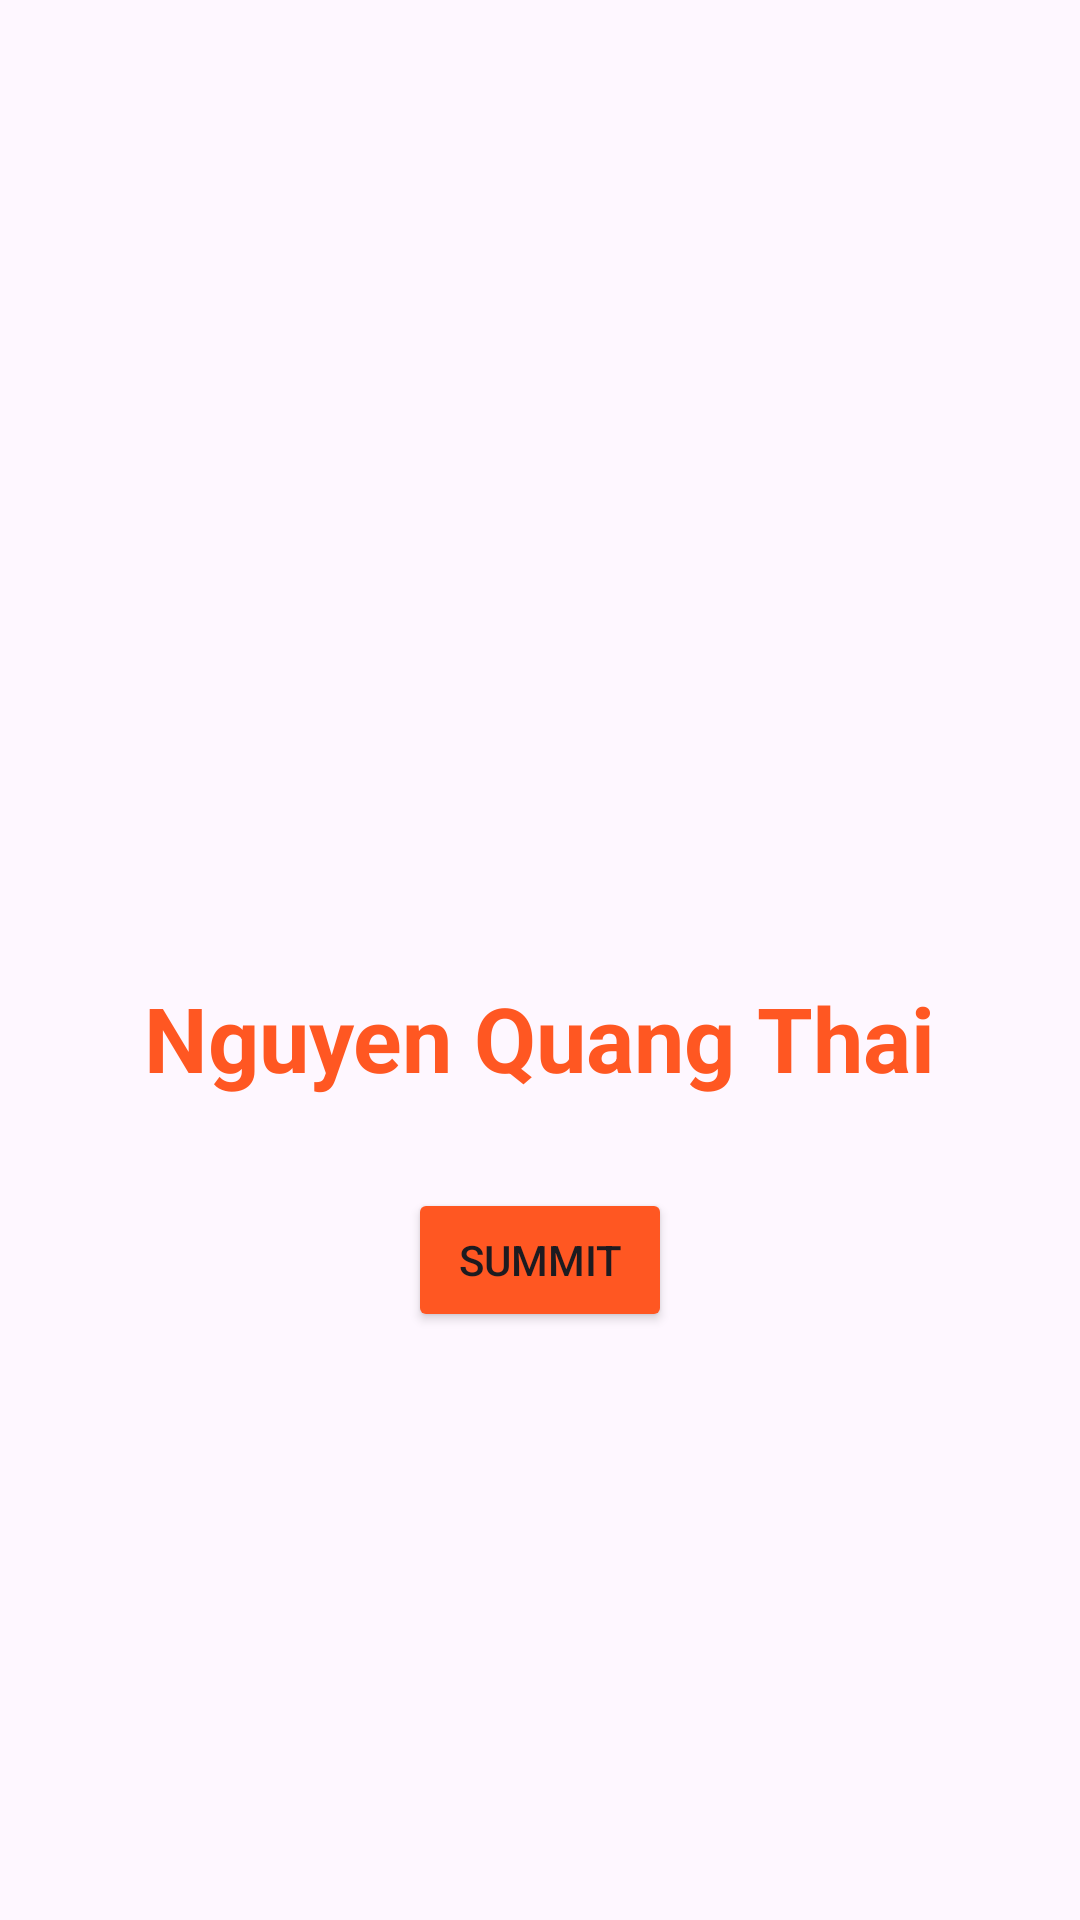

Android layout source for this screen:
<!-- AndroidManifest.xml: application theme Theme.Ontap3 -->
<!-- res/layout/activity_main.xml -->
<?xml version="1.0" encoding="utf-8"?>
<LinearLayout xmlns:android="http://schemas.android.com/apk/res/android"
    xmlns:app="http://schemas.android.com/apk/res-auto"
    xmlns:tools="http://schemas.android.com/tools"
    android:layout_width="match_parent"
    android:layout_height="match_parent"
    android:orientation="vertical"
    android:gravity="center"
    android:padding="10dp"
    tools:context=".MainActivity">

    <ImageView
        android:layout_width="200dp"
        android:layout_height="100dp"
        android:src="@drawable/fptlogo"
        />
    <TextView
        android:layout_marginTop="30dp"
        android:layout_width="wrap_content"
        android:layout_height="wrap_content"
        android:text="Nguyen Quang Thai"
        android:textSize="30dp"
        android:textStyle="bold"
        android:textColor="#FF5722"
        />
    <Button
        android:layout_marginTop="30dp"
        android:id="@+id/btn_summit"
        android:layout_width="wrap_content"
        android:layout_height="wrap_content"
        android:backgroundTint="#FF5722"
        android:text="Summit"
        />

</LinearLayout>
<!-- resources referenced by this layout -->
<resources>
  <style name="Theme.Ontap3" parent="Base.Theme.Ontap3" />
  <style name="Base.Theme.Ontap3" parent="Theme.Material3.DayNight.NoActionBar">
          
          
      </style>
</resources>
